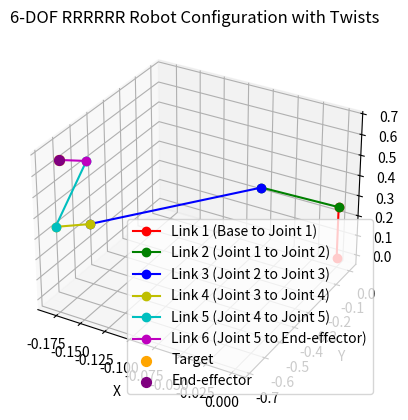

Write Python code to recreate this figure.
import numpy as np
import matplotlib.pyplot as plt

def forward_kinematics_6dof_rrr(theta1, theta2, theta3, theta4, theta5, theta6, l1, l2, l3, l4, l5, l6, alpha1, alpha2, alpha3, alpha4, alpha5, alpha6):
    """
    Computes the forward kinematics for a 6-DOF RRRRRR robot with twists.
    Returns the end-effector position (x, y, z).
    """
    # Initialize position (fixed base at origin)
    x, y, z = 0, 0, l1

    # Link 2 end
    x1 = x + l2 * np.cos(theta1) * np.cos(theta2 + alpha2)
    y1 = y + l2 * np.sin(theta1) * np.cos(theta2 + alpha2)
    z1 = z + l2 * np.sin(theta2 + alpha2)

    # Link 3 end
    x2 = x1 + l3 * np.cos(theta1) * np.cos(theta2 + theta3 + alpha3)
    y2 = y1 + l3 * np.sin(theta1) * np.cos(theta2 + theta3 + alpha3)
    z2 = z1 + l3 * np.sin(theta2 + theta3 + alpha3)

    # Link 4 end
    x3 = x2 + l4 * np.cos(theta1) * np.cos(theta2 + theta3 + theta4 + alpha4)
    y3 = y2 + l4 * np.sin(theta1) * np.cos(theta2 + theta3 + theta4 + alpha4)
    z3 = z2 + l4 * np.sin(theta2 + theta3 + theta4 + alpha4)

    # Link 5 end
    x4 = x3 + l5 * np.cos(theta1) * np.cos(theta2 + theta3 + theta4 + theta5 + alpha5)
    y4 = y3 + l5 * np.sin(theta1) * np.cos(theta2 + theta3 + theta4 + theta5 + alpha5)
    z4 = z3 + l5 * np.sin(theta2 + theta3 + theta4 + theta5 + alpha5)

    # Link 6 end (End-effector)
    x5 = x4 + l6 * np.cos(theta1) * np.cos(theta2 + theta3 + theta4 + theta5 + theta6 + alpha6)
    y5 = y4 + l6 * np.sin(theta1) * np.cos(theta2 + theta3 + theta4 + theta5 + theta6 + alpha6)
    z5 = z4 + l6 * np.sin(theta2 + theta3 + theta4 + theta5 + theta6 + alpha6)

    return x5, y5, z5


def plot_robot(theta1, theta2, theta3, theta4, theta5, theta6, l1, l2, l3, l4, l5, l6, alpha1, alpha2, alpha3, alpha4, alpha5, alpha6, x_target, y_target, z_target):
    """
    Plots the robot configuration given joint angles, link lengths, and twists.
    """
    # Base position
    x0, y0, z0 = 0, 0, 0

    # Link 1 end
    x1, y1, z1 = 0, 0, l1

    # Link 2 end
    x2 = x1 + l2 * np.cos(theta1) * np.cos(theta2 + alpha2)
    y2 = y1 + l2 * np.sin(theta1) * np.cos(theta2 + alpha2)
    z2 = z1 + l2 * np.sin(theta2 + alpha2)

    # Link 3 end
    x3 = x2 + l3 * np.cos(theta1) * np.cos(theta2 + theta3 + alpha3)
    y3 = y2 + l3 * np.sin(theta1) * np.cos(theta2 + theta3 + alpha3)
    z3 = z2 + l3 * np.sin(theta2 + theta3 + alpha3)

    # Link 4 end
    x4 = x3 + l4 * np.cos(theta1) * np.cos(theta2 + theta3 + theta4 + alpha4)
    y4 = y3 + l4 * np.sin(theta1) * np.cos(theta2 + theta3 + theta4 + alpha4)
    z4 = z3 + l4 * np.sin(theta2 + theta3 + theta4 + alpha4)

    # Link 5 end
    x5 = x4 + l5 * np.cos(theta1) * np.cos(theta2 + theta3 + theta4 + theta5 + alpha5)
    y5 = y4 + l5 * np.sin(theta1) * np.cos(theta2 + theta3 + theta4 + theta5 + alpha5)
    z5 = z4 + l5 * np.sin(theta2 + theta3 + theta4 + theta5 + alpha5)

    # Link 6 end (End-effector)
    x6 = x5 + l6 * np.cos(theta1) * np.cos(theta2 + theta3 + theta4 + theta5 + theta6 + alpha6)
    y6 = y5 + l6 * np.sin(theta1) * np.cos(theta2 + theta3 + theta4 + theta5 + theta6 + alpha6)
    z6 = z5 + l6 * np.sin(theta2 + theta3 + theta4 + theta5 + theta6 + alpha6)

    # Plot the robot
    fig = plt.figure()
    ax = fig.add_subplot(111, projection='3d')

    # Plot links
    ax.plot([x0, x1], [y0, y1], [z0, z1], 'ro-', label="Link 1 (Base to Joint 1)")
    ax.plot([x1, x2], [y1, y2], [z1, z2], 'go-', label="Link 2 (Joint 1 to Joint 2)")
    ax.plot([x2, x3], [y2, y3], [z2, z3], 'bo-', label="Link 3 (Joint 2 to Joint 3)")
    ax.plot([x3, x4], [y3, y4], [z3, z4], 'yo-', label="Link 4 (Joint 3 to Joint 4)")
    ax.plot([x4, x5], [y4, y5], [z4, z5], 'co-', label="Link 5 (Joint 4 to Joint 5)")
    ax.plot([x5, x6], [y5, y6], [z5, z6], 'mo-', label="Link 6 (Joint 5 to End-effector)")

    # Plot target and end-effector
    ax.scatter([x_target], [y_target], [z_target], color="orange", s=50, label="Target")
    ax.scatter([x6], [y6], [z6], color="purple", s=50, label="End-effector")

    ax.set_xlabel('X')
    ax.set_ylabel('Y')
    ax.set_zlabel('Z')

    ax.legend()
    ax.set_title("6-DOF RRRRRR Robot Configuration with Twists")
    plt.show()


# Example usage
if __name__ == "__main__":
    # Link lengths
    l1, l2, l3, l4, l5, l6 = 0.257, 0.247, 0.426, 0.082, 0.304, 0.067

    # Joint angles (radians)
    theta1, theta2, theta3, theta4, theta5, theta6 = np.radians([-105, 37, -46, 15, 99, -87])

    # Joint twists
    alpha1 = np.radians(-90)
    alpha2 = np.radians(0)
    alpha3 = np.radians(0)
    alpha4 = np.radians(0)
    alpha5 = np.radians(0)
    alpha6 = np.radians(0)

    # Calculate the target position using forward kinematics
    x_target, y_target, z_target = forward_kinematics_6dof_rrr(theta1, theta2, theta3, theta4, theta5, theta6, l1, l2, l3, l4, l5, l6, alpha1, alpha2, alpha3, alpha4, alpha5, alpha6)

    print("Target position (End-effector position):")
    print(f"x: {x_target:.2f}, y: {y_target:.2f}, z: {z_target:.2f}")

    # Plot the robot configuration
    plot_robot(theta1, theta2, theta3, theta4, theta5, theta6, l1, l2, l3, l4, l5, l6, alpha1, alpha2, alpha3, alpha4, alpha5, alpha6, x_target, y_target, z_target)
